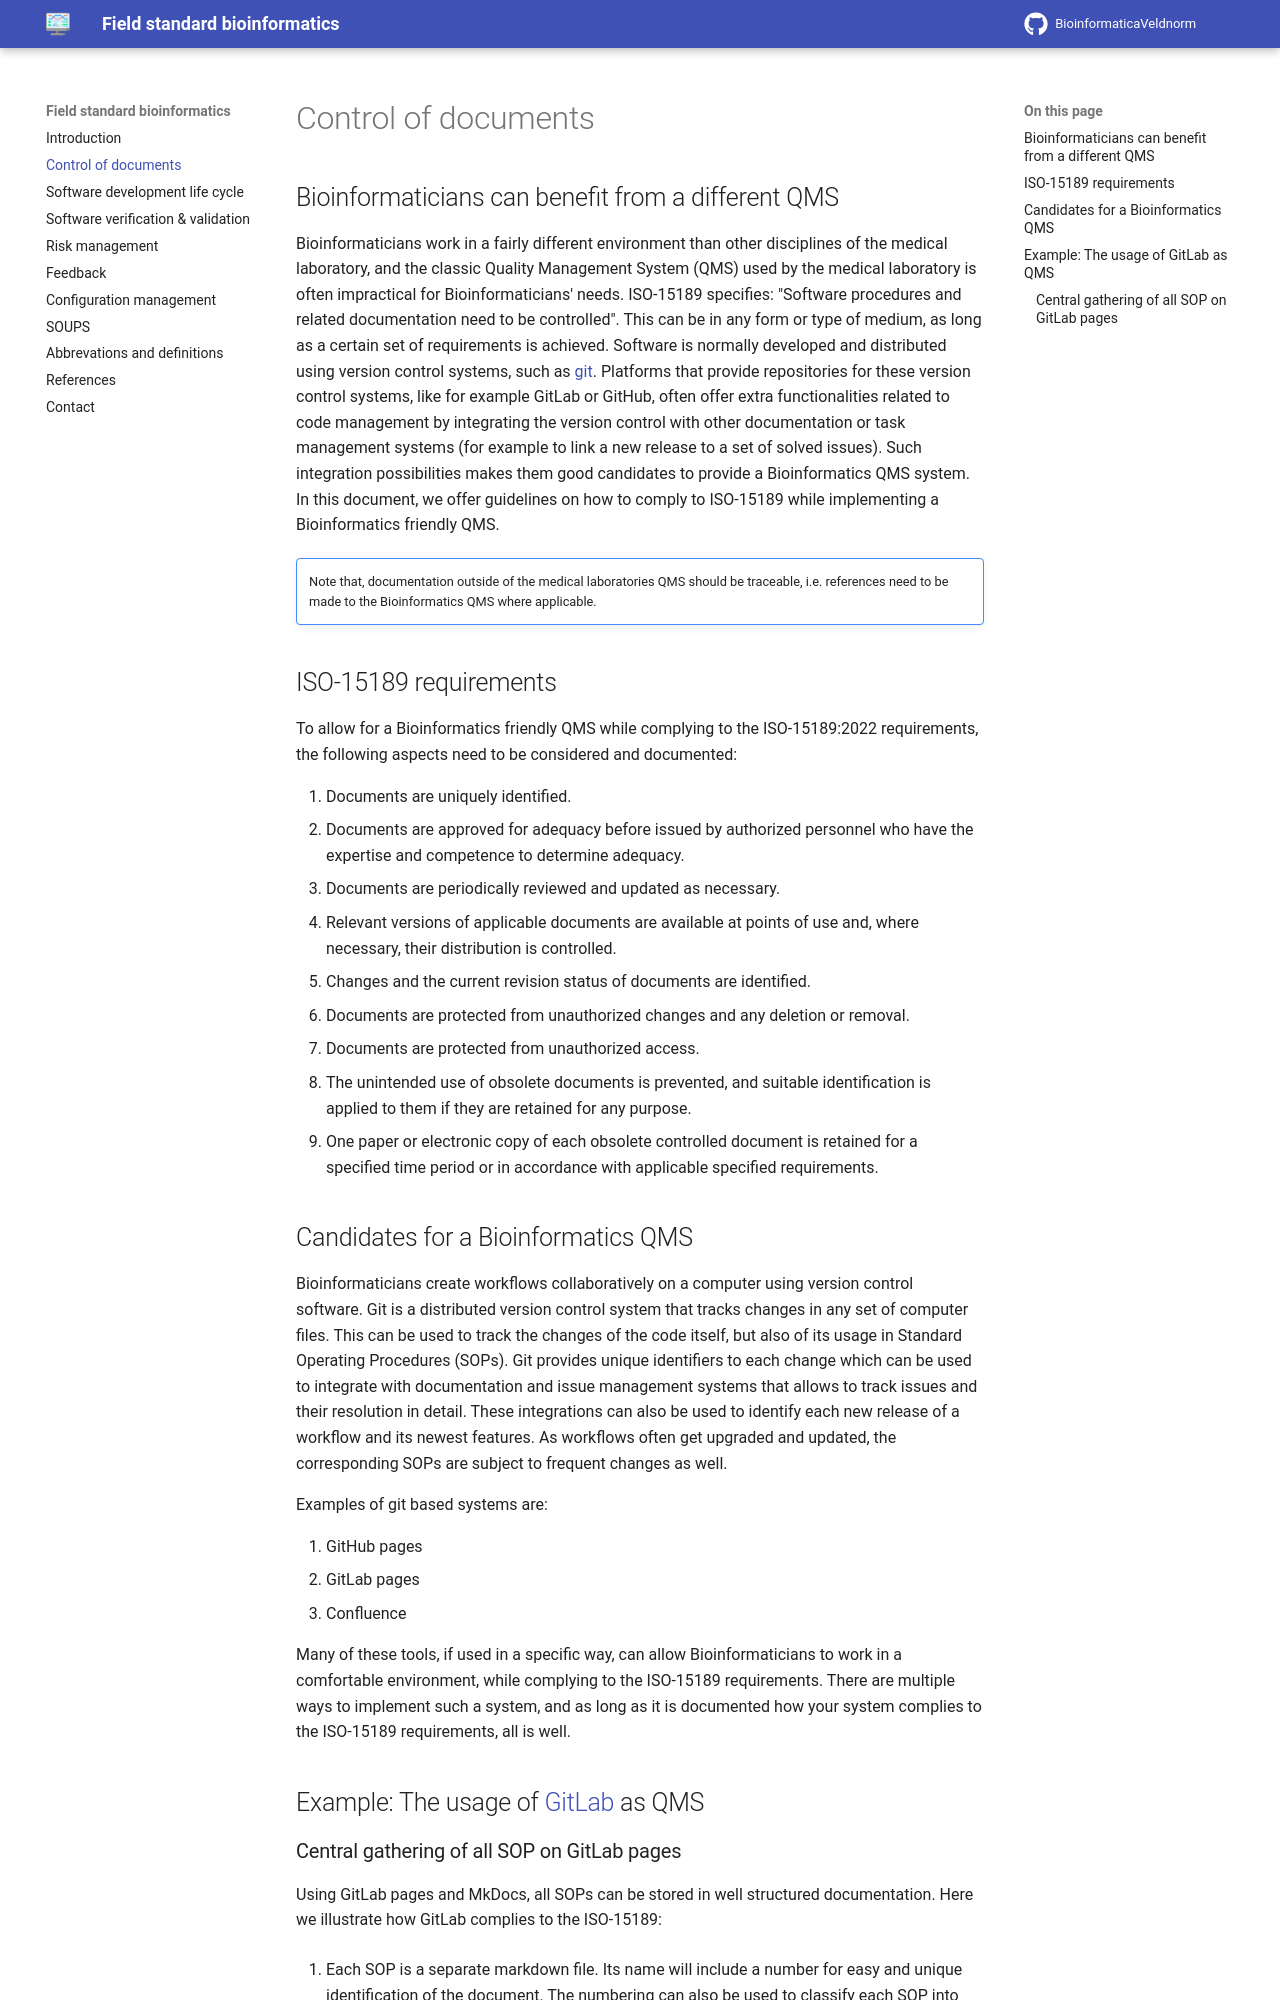

repository: VKGL-Kwaliteit/BioinformaticaVeldnorm · page: control_of_documents/index.html · generator: mkdocs

# Control of documents

## Bioinformaticians can benefit from a different QMS

Bioinformaticians work in a fairly different environment than other disciplines of the medical laboratory, and the classic Quality Management System (QMS) used by the medical laboratory is often impractical for Bioinformaticians' needs. ISO-15189 specifies: "Software procedures and related documentation need to be controlled". This can be in any form or type of medium, as long as a certain set of requirements is achieved. Software is normally developed and distributed using version control systems, such as [git](https://git-scm.com/). Platforms that provide repositories for these version control systems, like for example GitLab or GitHub, often offer extra functionalities related to code management by integrating the version control with other documentation or task management systems (for example to link a new release to a set of solved issues). Such integration possibilities makes them good candidates to provide a Bioinformatics QMS system. In this document, we offer guidelines on how to comply to ISO-15189 while implementing a Bioinformatics friendly QMS.

!!! note ""

    Note that, documentation outside of the medical laboratories QMS should be traceable, i.e. references need to be made to the Bioinformatics QMS where applicable. 

## ISO-15189 requirements

To allow for a Bioinformatics friendly QMS while complying to the ISO-15189:2022 requirements, the following aspects need to be considered and documented:

1. Documents are uniquely identified.
2. Documents are approved for adequacy before issued by authorized personnel who have the expertise and competence to determine adequacy.
3. Documents are periodically reviewed and updated as necessary.
4. Relevant versions of applicable documents are available at points of use and, where necessary, their distribution is controlled.
5. Changes and the current revision status of documents are identified.
6. Documents are protected from unauthorized changes and any deletion or removal.
7. Documents are protected from unauthorized access.
8. The unintended use of obsolete documents is prevented, and suitable identification is applied to them if they are retained for any purpose.
9. One paper or electronic copy of each obsolete controlled document is retained for a specified time period or in accordance with applicable specified requirements.

## Candidates for a Bioinformatics QMS

Bioinformaticians create workflows collaboratively on a computer using version control software. Git is a distributed version control system that tracks changes in any set of computer files. This can be used to track the changes of the code itself, but also of its usage in Standard Operating Procedures (SOPs).
Git provides unique identifiers to each change which can be used to integrate with documentation and issue management systems that allows to track issues and their resolution in detail. These integrations can also be used to identify each new release of a workflow and its newest features. As workflows often get upgraded and updated, the corresponding SOPs are subject to frequent changes as well.  

Examples of git based systems are:

1. GitHub pages
2. GitLab pages
3. Confluence

Many of these tools, if used in a specific way, can allow Bioinformaticians to work in a comfortable environment, while complying to the ISO-15189 requirements. There are multiple ways to implement such a system, and as long as it is documented how your system complies to the ISO-15189 requirements, all is well. 

## Example: The usage of [GitLab](https://about.gitlab.com/) as QMS
